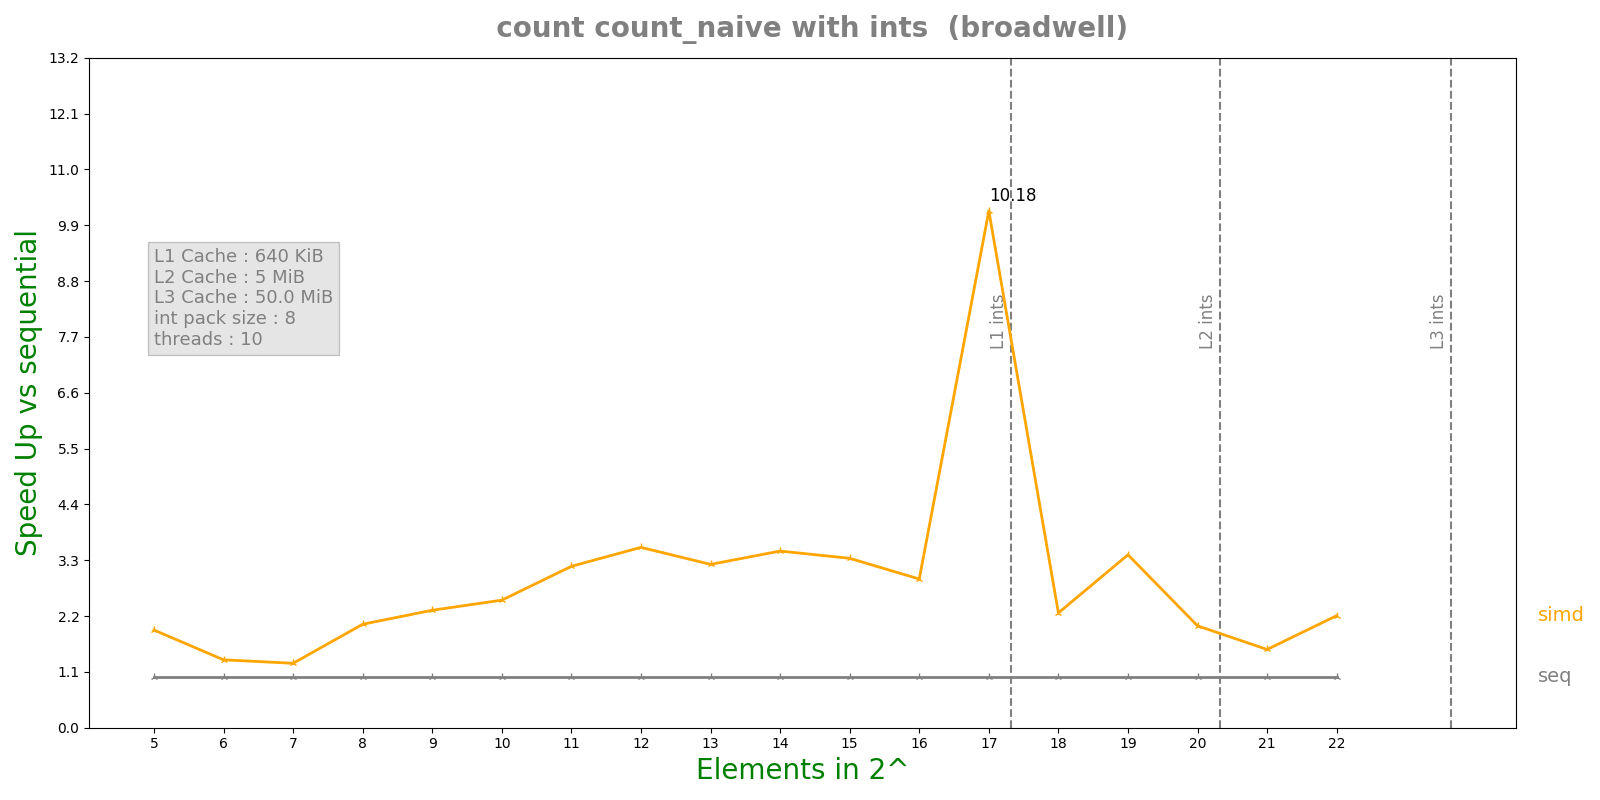

The file beside this chart, header and first rows:
n, lane, threads, seq, simd, par, simdpar
5, 8, 10, 2.5742e-07, 1.3376e-07, 0.001162, 1.435e-07
6, 8, 10, 1.7842e-07, 1.3336e-07, 0.001318, 2.8786e-07
7, 8, 10, 3.95e-07, 3.1108e-07, 0.001629, 1.436e-07
8, 8, 10, 3.4976e-07, 1.715e-07, 0.0008386, 1.6871e-07
9, 8, 10, 5.1072e-07, 2.2064e-07, 0.0009765, 2.1742e-07
10, 8, 10, 9.924e-07, 3.948e-07, 0.000697, 4.3262e-07
11, 8, 10, 1.82196e-06, 5.7284e-07, 0.0008922, 8.754e-07
12, 8, 10, 5.41924e-06, 1.52492e-06, 0.0008614, 8.7018e-07
13, 8, 10, 6.74104e-06, 2.09436e-06, 0.001189, 1.5887e-06
14, 8, 10, 1.22051e-05, 3.50632e-06, 0.001744, 3.30572e-06
15, 8, 10, 2.46885e-05, 7.39533e-06, 0.001092, 7.42704e-06
16, 8, 10, 4.88508e-05, 1.66732e-05, 0.001642, 1.62669e-05
17, 8, 10, 0.0003657, 3.59137e-05, 0.001344, 3.54189e-05
18, 8, 10, 0.0001992, 8.80697e-05, 0.001806, 8.62405e-05
19, 8, 10, 0.0006841, 0.0002008, 0.001561, 0.0003197
20, 8, 10, 0.0008139, 0.0004054, 0.001735, 0.0006532
21, 8, 10, 0.002185, 0.001417, 0.002715, 0.00113
22, 8, 10, 0.003832, 0.001736, 0.002417, 0.001707
